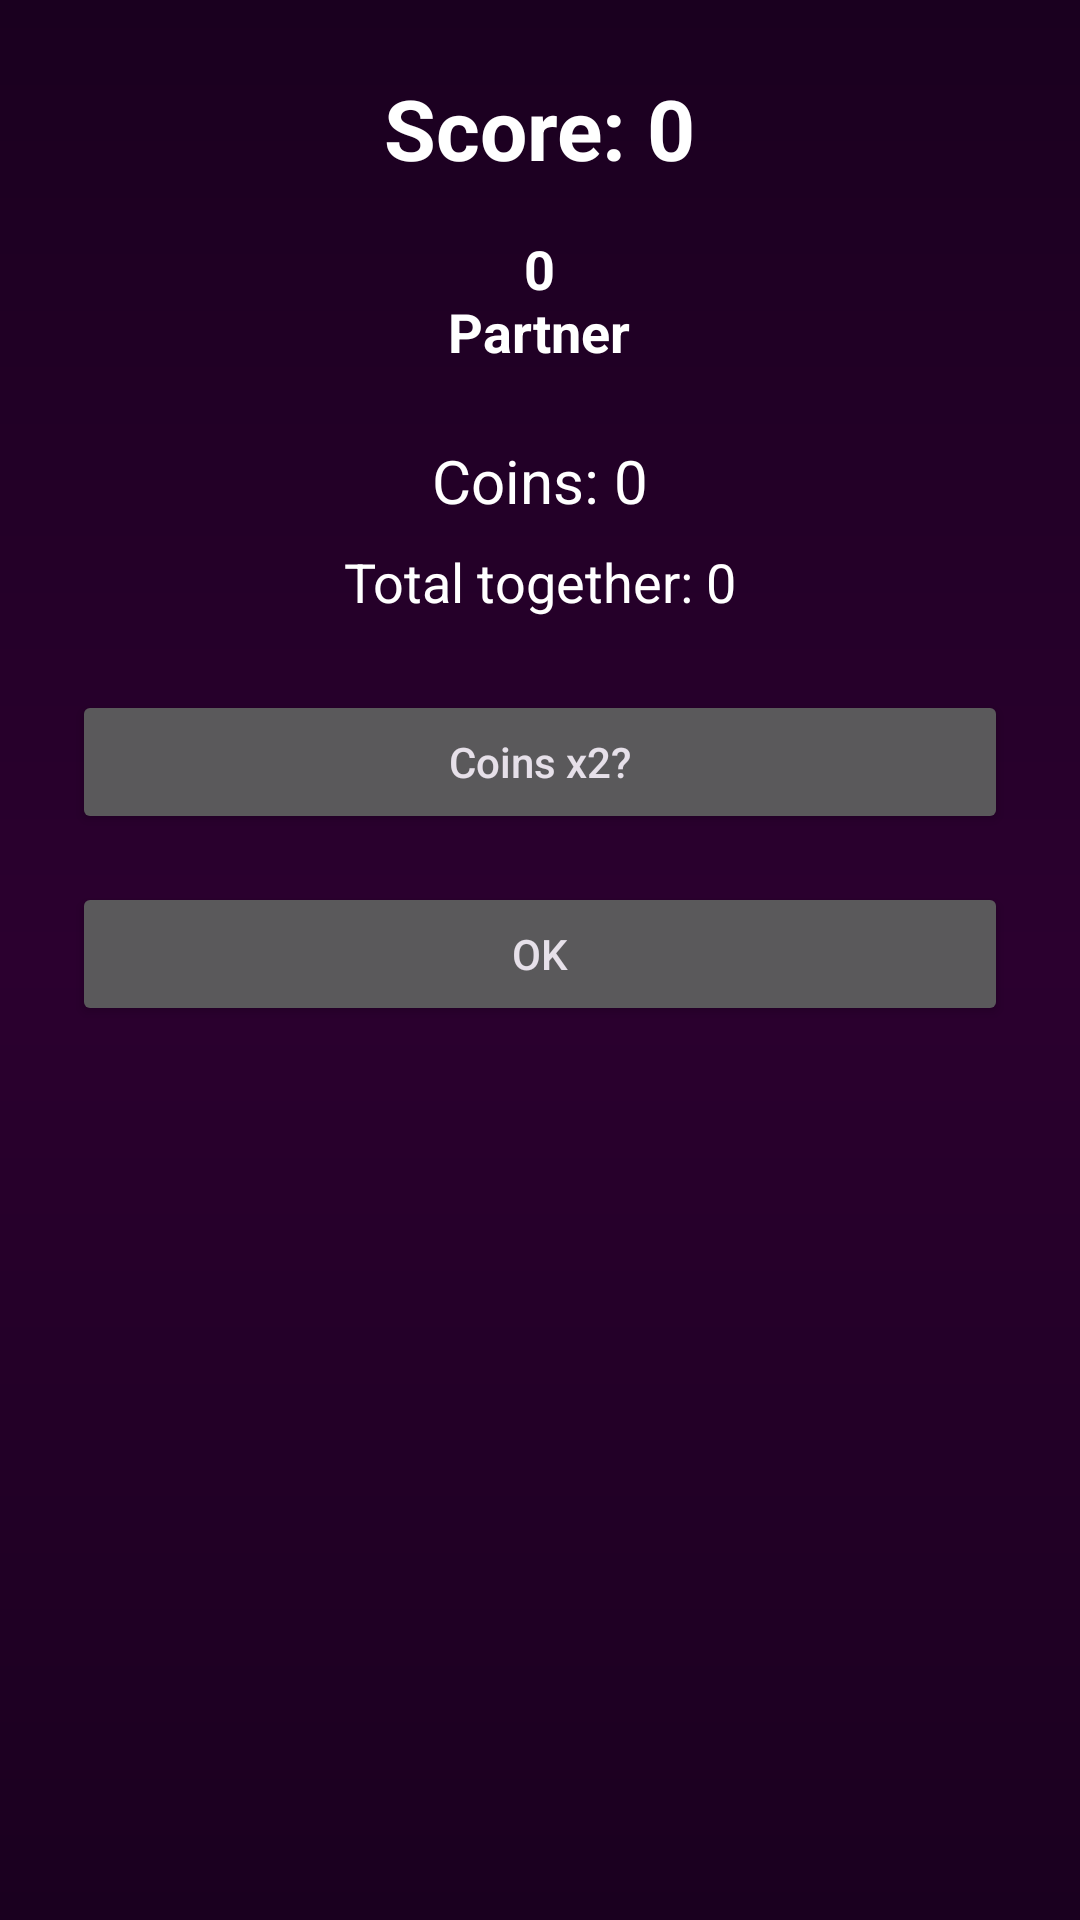

Here is an Android app screen rendered from its layout file. Give the layout XML and the strings, colors and styles it references.
<!-- AndroidManifest.xml: application theme Theme.DateMaker.Dark -->
<!-- res/layout/activity_love_arrows_result.xml -->
<?xml version="1.0" encoding="utf-8"?>
<LinearLayout xmlns:android="http://schemas.android.com/apk/res/android"
    android:layout_width="match_parent"
    android:layout_height="match_parent"
    android:orientation="vertical"
    android:background="@drawable/romantic_gradient_bg"
    android:gravity="center_horizontal"
    android:padding="24dp">

    <TextView
        android:id="@+id/tvLastScore"
        android:layout_width="wrap_content"
        android:layout_height="wrap_content"
        android:text="@string/score_0"
        android:textSize="28sp"
        android:textStyle="bold"
        android:textColor="@color/white"
        android:layout_marginBottom="16dp" />

    <TextView
        android:id="@+id/tvHighScore"
        android:layout_width="wrap_content"
        android:layout_height="wrap_content"
        android:text="@string/_0_npartner"
        android:textColor="@color/white"
        android:textStyle="bold"
        android:textSize="18sp"
        android:gravity="center"
        android:layout_marginBottom="24dp" />

    <TextView
        android:id="@+id/tvCoinsEarned"
        android:layout_width="wrap_content"
        android:layout_height="wrap_content"
        android:text="@string/coins_0"
        android:textColor="@color/white"
        android:textSize="20sp"
        android:layout_marginBottom="8dp" /> 
    
    <TextView
        android:id="@+id/tvCoupleCoins"
        android:layout_width="wrap_content"
        android:layout_height="wrap_content"
        android:text="@string/total_together_0"
        android:textColor="@color/white"
        android:textSize="18sp"
        android:layout_marginBottom="24dp" />
    
    <androidx.appcompat.widget.AppCompatButton
        android:id="@+id/btnDoubleCoins"
        android:layout_width="match_parent"
        android:layout_height="wrap_content"
        android:text="@string/coins_x2"
        android:textAllCaps="false"
        android:layout_marginBottom="16dp" />

    <androidx.appcompat.widget.AppCompatButton
        android:id="@+id/btnConfirm"
        android:layout_width="match_parent"
        android:layout_height="wrap_content"
        android:text="@string/ok"
        android:textAllCaps="false" />
</LinearLayout>
<!-- resources referenced by this layout -->
<resources>
  <color name="white">#FFFFFF</color>
  <!-- drawable romantic_gradient_bg (drawable) -->
  <?xml version="1.0" encoding="utf-8"?>
  <shape xmlns:android="http://schemas.android.com/apk/res/android"
      android:shape="rectangle">
  
      <gradient
          android:startColor="#1A001F"
          android:centerColor="#2B002F"
          android:endColor="#1A001F"
          android:angle="270"
          android:type="linear" />
  </shape>
  <string name="_0_npartner">0\nPartner</string>
  <string name="coins_0">Coins: 0</string>
  <string name="coins_x2">Coins x2?</string>
  <string name="ok">OK</string>
  <string name="score_0">Score: 0</string>
  <string name="total_together_0">Total together: 0</string>
  <style name="Theme.DateMaker.Dark" parent="Theme.Material3.Dark.NoActionBar">
          <item name="android:textCursorDrawable">@null</item>
          <item name="colorPrimary">@color/dark_purple</item>
          <item name="colorOnPrimary">@color/black</item>
      </style>
  <color name="dark_purple">#1A001F</color>
  <color name="black">#000000</color>
</resources>
